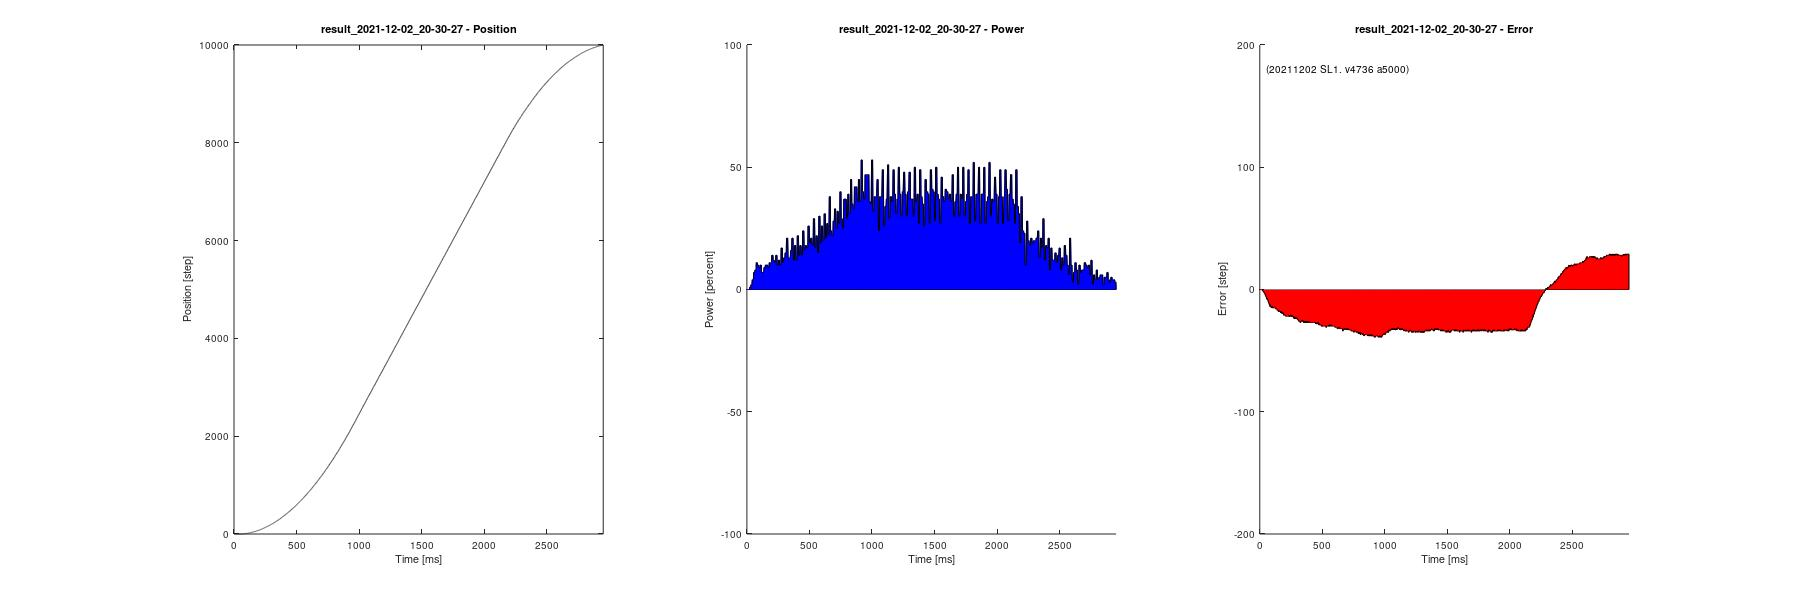

Source data for this figure (header and first rows):
6, 0, 0, 0, 0, 992
6, 1, 0, 0, 0, 992
6, 1, 0, 0, 0, 992
6, 2, 0, 0, 0, 992
6, 3, 0, 0, 0, 992
6, 3, 0, 0, 0, 992
6, 4, 0, 0, 0, 992
6, 5, 0, 0, 0, 992
6, 7, 0, 0, 0, 992
6, 8, 0, 0, 0, 992
6, 9, 0, 0, 0, 992
6, 11, 0, 0, 0, 992
6, 12, 0, 0, 0, 992
6, 13, 0, 0, 0, 992
6, 16, 0, 0, 0, 992
6, 17, 0, 0, 0, 992
6, 19, 0, 0, 0, 992
6, 20, 0, 0, 0, 992
6, 21, 0, 1, 0, 992
6, 23, 0, 1, 1, 992
6, 24, 0, 1, 1, 992
6, 26, 0, 1, 1, 992
6, 27, 0, 1, 1, 992
6, 28, 0, 1, 1, 992
6, 30, 0, 2, 1, 992
6, 31, 0, 2, 1, 992
6, 33, 0, 2, 2, 992
6, 34, 0, 2, 2, 992
6, 36, 0, 3, 2, 992
6, 37, 0, 3, 2, 992
6, 38, 0, 3, 2, 992
6, 40, 0, 3, 2, 992
6, 41, 0, 4, 2, 992
6, 43, 0, 4, 4, 992
6, 44, 0, 4, 4, 992
6, 45, 0, 5, 4, 992
6, 47, 0, 5, 4, 992
6, 48, 0, 5, 4, 992
6, 50, 0, 6, 4, 992
6, 51, 0, 6, 4, 992
6, 52, 0, 6, 4, 992
6, 54, 0, 7, 7, 992
6, 55, 0, 7, 7, 992
6, 57, 0, 8, 7, 992
6, 59, 1, 8, 7, 992
6, 61, 1, 8, 7, 992
6, 62, 1, 9, 7, 992
6, 63, 1, 9, 7, 992
6, 65, 1, 10, 8, 992
6, 66, 1, 10, 8, 992
6, 68, 1, 11, 8, 992
6, 69, 1, 11, 8, 992
6, 71, 1, 12, 8, 992
6, 72, 1, 12, 8, 992
6, 74, 2, 13, 8, 992
6, 75, 2, 14, 11, 992
6, 77, 2, 14, 11, 992
6, 78, 2, 15, 11, 992
6, 80, 3, 15, 11, 992
6, 82, 3, 16, 11, 992
6, 83, 3, 17, 11, 992
... 1,352 more rows
